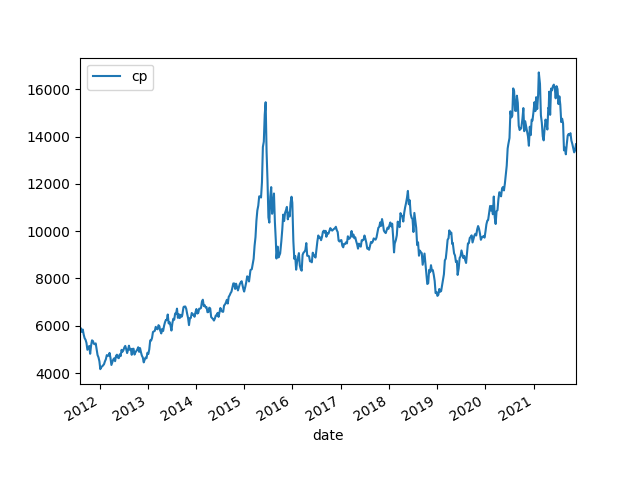

Data behind this chart, as committed beside it:
date, cp, pb, pe, B, B Grow, E, E Grow, ROE
2011/8/5, 5838, 4.96, 36.6, 1177, , 159.5, , 0.1355
2011/8/12, 5895, 4.99, 36.81, 1181, , 160.1, , 0.1356
2011/8/19, 5737, 4.83, 36.0, 1188, , 159.4, , 0.1342
2011/8/26, 5842, 4.85, 36.12, 1204, , 161.7, , 0.1343
2011/9/2, 5630, 4.65, 34.3, 1211, , 164.2, , 0.1356
2011/9/9, 5476, 4.54, 33.47, 1206, , 163.6, , 0.1356
2011/9/16, 5409, 4.48, 33.06, 1207, , 163.6, , 0.1355
2011/9/23, 5277, 4.37, 32.2, 1207, , 163.9, , 0.1357
2011/9/30, 4985, 4.13, 30.49, 1207, , 163.5, , 0.1355
2011/10/14, 5147, 4.26, 31.42, 1208, , 163.8, , 0.1356
2011/10/21, 4816, 3.97, 29.68, 1213, , 162.3, , 0.1338
2011/10/28, 5163, 4.11, 29.64, 1256, , 174.2, , 0.1387
2011/11/4, 5384, 4.24, 31.07, 1270, , 173.3, , 0.1365
2011/11/11, 5354, 4.22, 30.93, 1269, , 173.1, , 0.1364
2011/11/18, 5239, 4.15, 30.39, 1263, , 172.4, , 0.1366
2011/11/25, 5220, 4.12, 30.17, 1267, , 173, , 0.1366
2011/12/2, 5255, 4.14, 30.32, 1269, , 173.3, , 0.1365
2011/12/9, 5020, 3.96, 29.0, 1268, , 173.1, , 0.1366
2011/12/16, 4763, 3.75, 27.52, 1270, , 173.1, , 0.1363
2011/12/23, 4667, 3.68, 26.94, 1268, , 173.2, , 0.1366
2011/12/30, 4500, 3.56, 26.08, 1264, , 172.6, , 0.1365
2012/1/6, 4166, 3.31, 24.64, 1259, , 169.1, , 0.1343
2012/1/13, 4262, 3.3, 25.2, 1291, , 169.1, , 0.131
2012/1/20, 4281, 3.31, 25.27, 1293, , 169.4, , 0.131
2012/2/3, 4374, 3.38, 25.81, 1294, , 169.5, , 0.131
2012/2/10, 4496, 3.47, 26.42, 1296, , 170.2, , 0.1313
2012/2/17, 4585, 3.54, 26.93, 1295, , 170.3, , 0.1315
2012/2/24, 4759, 3.67, 27.96, 1297, , 170.2, , 0.1313
2012/3/2, 4728, 3.64, 27.71, 1299, , 170.6, , 0.1314
2012/3/9, 4737, 3.64, 27.71, 1301, , 171, , 0.1314
2012/3/16, 4853, 3.72, 28.3, 1305, , 171.5, , 0.1314
2012/3/23, 4644, 3.56, 27.17, 1305, , 170.9, , 0.131
2012/3/30, 4343, 3.29, 25.62, 1320, , 169.5, , 0.1284
2012/4/6, 4460, 3.38, 26.42, 1319, , 168.8, , 0.1279
2012/4/13, 4572, 3.46, 27.13, 1321, , 168.5, , 0.1275
2012/4/20, 4623, 3.49, 27.91, 1325, , 165.7, , 0.125
2012/4/27, 4503, 3.31, 27.07, 1360, , 166.3, , 0.1223
2012/5/4, 4726, 3.54, 29.01, 1335, , 162.9, , 0.122
2012/5/11, 4777, 3.6, 29.35, 1327, , 162.8, , 0.1227
2012/5/18, 4654, 3.51, 28.62, 1326, , 162.6, , 0.1226
2012/5/25, 4630, 3.5, 28.52, 1323, , 162.3, , 0.1227
2012/6/1, 4791, 3.63, 29.49, 1320, , 162.5, , 0.1231
2012/6/8, 4716, 3.59, 29.03, 1314, , 162.4, , 0.1237
2012/6/15, 4982, 3.81, 30.64, 1308, , 162.6, , 0.1243
2012/6/21, 4900, 3.75, 30.16, 1307, , 162.5, , 0.1243
2012/6/29, 4968, 3.81, 30.6, 1304, , 162.3, , 0.1245
2012/7/6, 5084, 4.0, 31.16, 1271, , 163.2, , 0.1284
2012/7/13, 5149, 4.06, 31.62, 1268, , 162.8, , 0.1284
2012/7/20, 5016, 3.96, 30.93, 1267, , 162.2, , 0.128
2012/7/27, 4846, 3.82, 29.77, 1269, , 162.8, , 0.1283
2012/8/3, 4978, 3.92, 30.56, 1270, , 162.9, , 0.1283
2012/8/10, 5158, 4.05, 31.31, 1274, 8.21%, 164.8, 3.28%, 0.1294
2012/8/17, 4983, 3.89, 30.02, 1281, 8.44%, 166, 3.65%, 0.1296
2012/8/24, 5026, 3.87, 30.28, 1299, 9.33%, 166, 4.15%, 0.1278
2012/8/31, 4773, 3.63, 29.29, 1315, 9.17%, 163, 0.76%, 0.1239
2012/9/7, 5024, 3.82, 30.84, 1315, 8.62%, 162.9, -0.75%, 0.1239
2012/9/14, 5029, 3.82, 30.84, 1317, 9.15%, 163.1, -0.33%, 0.1239
2012/9/21, 4782, 3.63, 29.29, 1317, 9.11%, 163.3, -0.21%, 0.1239
2012/9/28, 4874, 3.7, 29.82, 1317, 9.11%, 163.5, -0.25%, 0.1241
2012/10/12, 4994, 3.79, 30.59, 1318, 9.18%, 163.3, -0.13%, 0.1239
... 469 more rows
